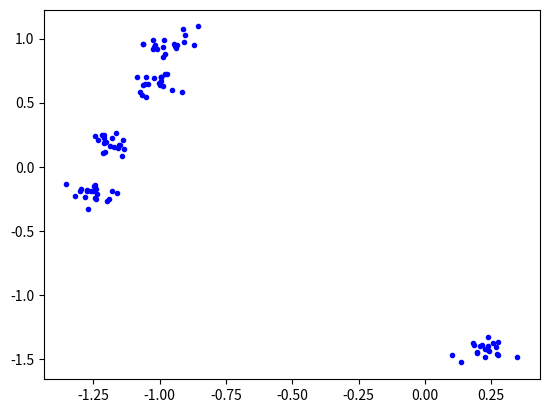

The script that saved this image:
# -*- coding: utf-8 -*-
"""
Created on Sat Apr 15 17:15:01 2023

[redacted]

Create random data for code testing
"""
import numpy as np


def create_random_data(num_data,
					   n_clusters:int=5,
					   n_features:int=5):
	
    """
	Generate random data
	Parameters:
		num_data: int
		Number of data points required
		n_clusters: int
		Number of clusters required
		n_features: int
		Number of features required
	Returns:
		data_arr: (# of samples, # of features) numpy array
	    data_label: (# of samples) numpy array
		  Array with true labels
	
    """

    means = np.random.normal(size=(5,5))
    data_arr = np.zeros((num_data, n_features))
    l_cluster = num_data//n_clusters
    data_label = np.zeros((num_data, 1))
	
    for c in range(n_clusters):
        data_label[c*l_cluster:(c+1)*l_cluster] = c
        for f in range(n_features):
            data_arr[c*l_cluster:(c+1)*l_cluster, f] = np.random.normal(loc=means[c, f], scale=0.05, size=(l_cluster,))
			
    return data_arr, data_label


if __name__ == '__main__':
    import matplotlib.pyplot as plt
    data_arr, data_label = create_random_data(100, n_features=2)

    plt.plot(data_arr[:, 0], data_arr[:, 1], 'b.')
    plt.show()



			

	
	
		
	
	